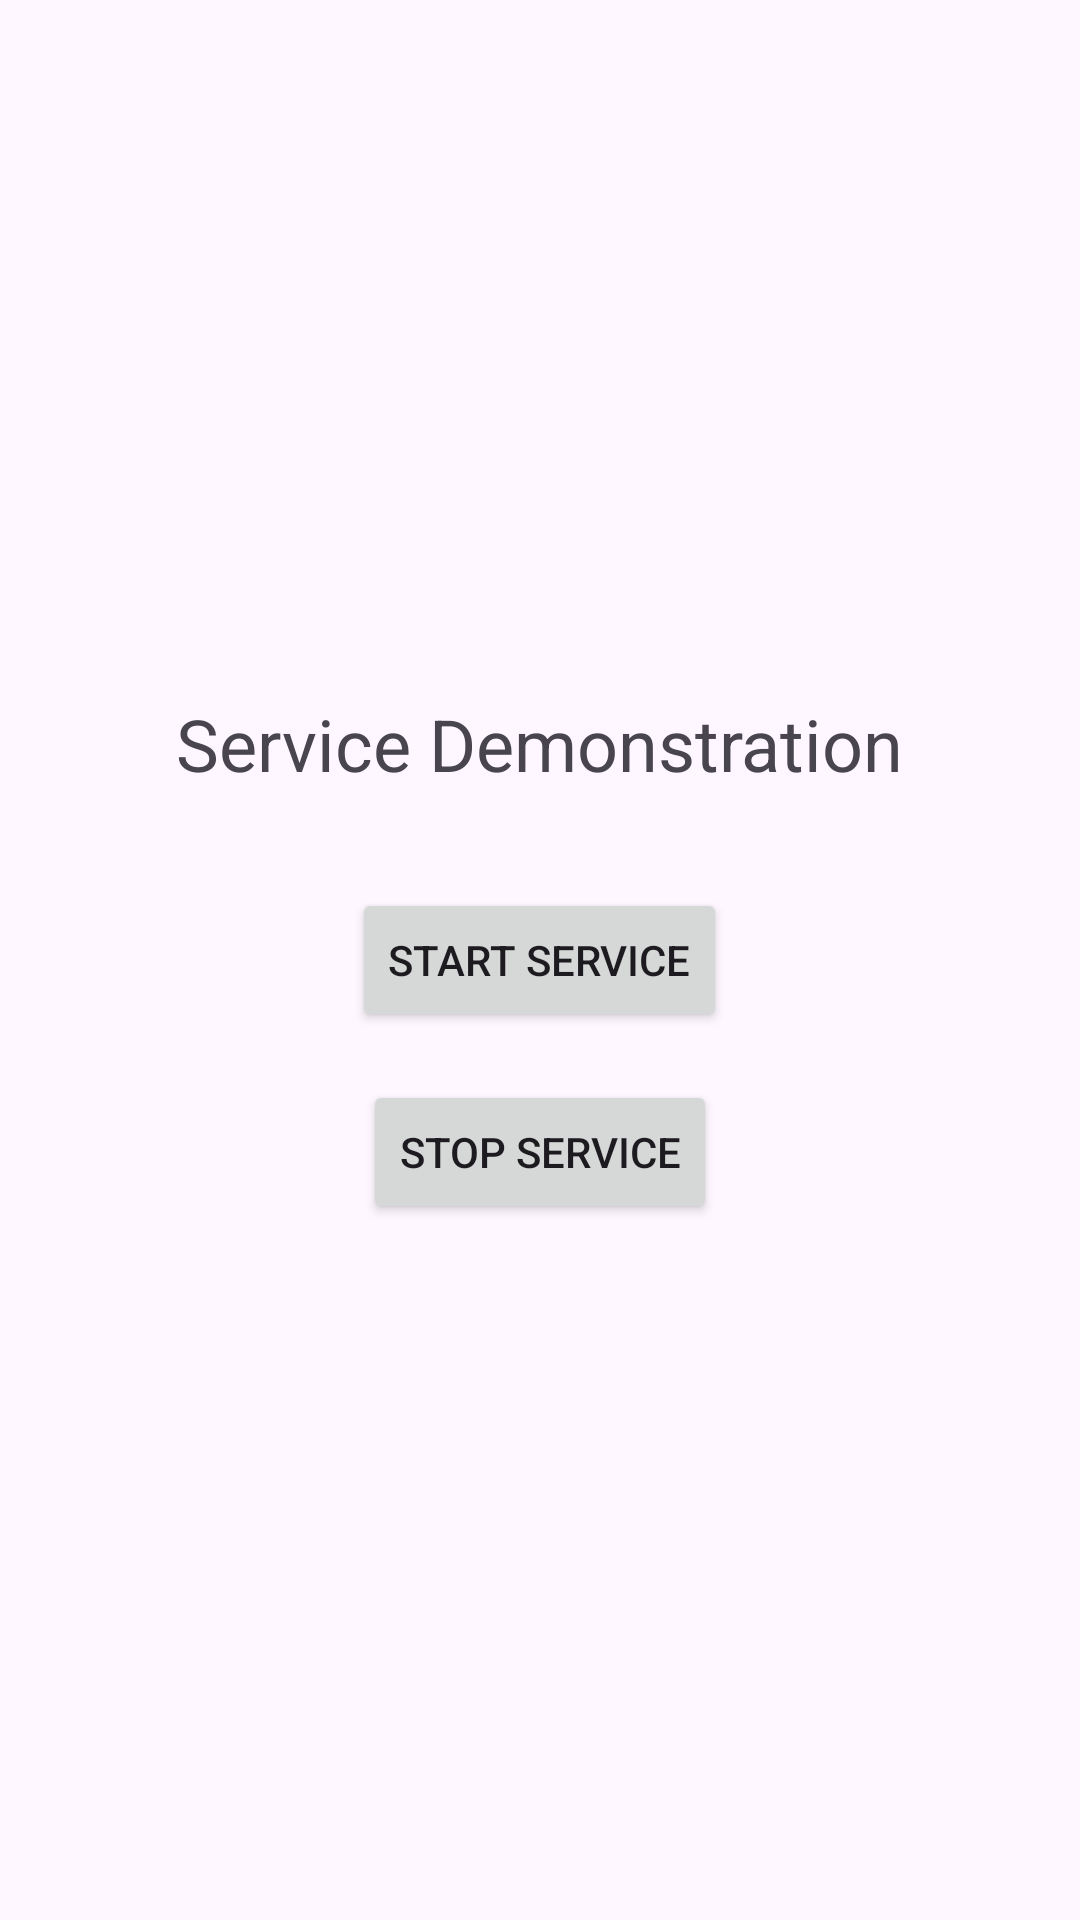

Write the Android layout XML for this screen, with the resource values it uses.
<!-- AndroidManifest.xml: application theme Theme.Mu_android_project -->
<!-- res/layout/activity_42.xml -->
<?xml version="1.0" encoding="utf-8"?>
<LinearLayout xmlns:android="http://schemas.android.com/apk/res/android"
    android:layout_width="match_parent"
    android:layout_height="match_parent"
    android:orientation="vertical"
    android:gravity="center"
    android:padding="16dp">

    <TextView
        android:layout_width="wrap_content"
        android:layout_height="wrap_content"
        android:text="Service Demonstration"
        android:textSize="24sp"
        android:layout_marginBottom="32dp"/>

    <Button
        android:id="@+id/startServiceBtn"
        android:layout_width="wrap_content"
        android:layout_height="wrap_content"
        android:text="Start Service"
        android:layout_marginBottom="16dp"/>

    <Button
        android:id="@+id/stopServiceBtn"
        android:layout_width="wrap_content"
        android:layout_height="wrap_content"
        android:text="Stop Service" />

</LinearLayout>
<!-- resources referenced by this layout -->
<resources>
  <style name="Theme.Mu_android_project" parent="Base.Theme.Mu_android_project" />
  <style name="Base.Theme.Mu_android_project" parent="Theme.Material3.DayNight.NoActionBar">
          
          
      </style>
</resources>
